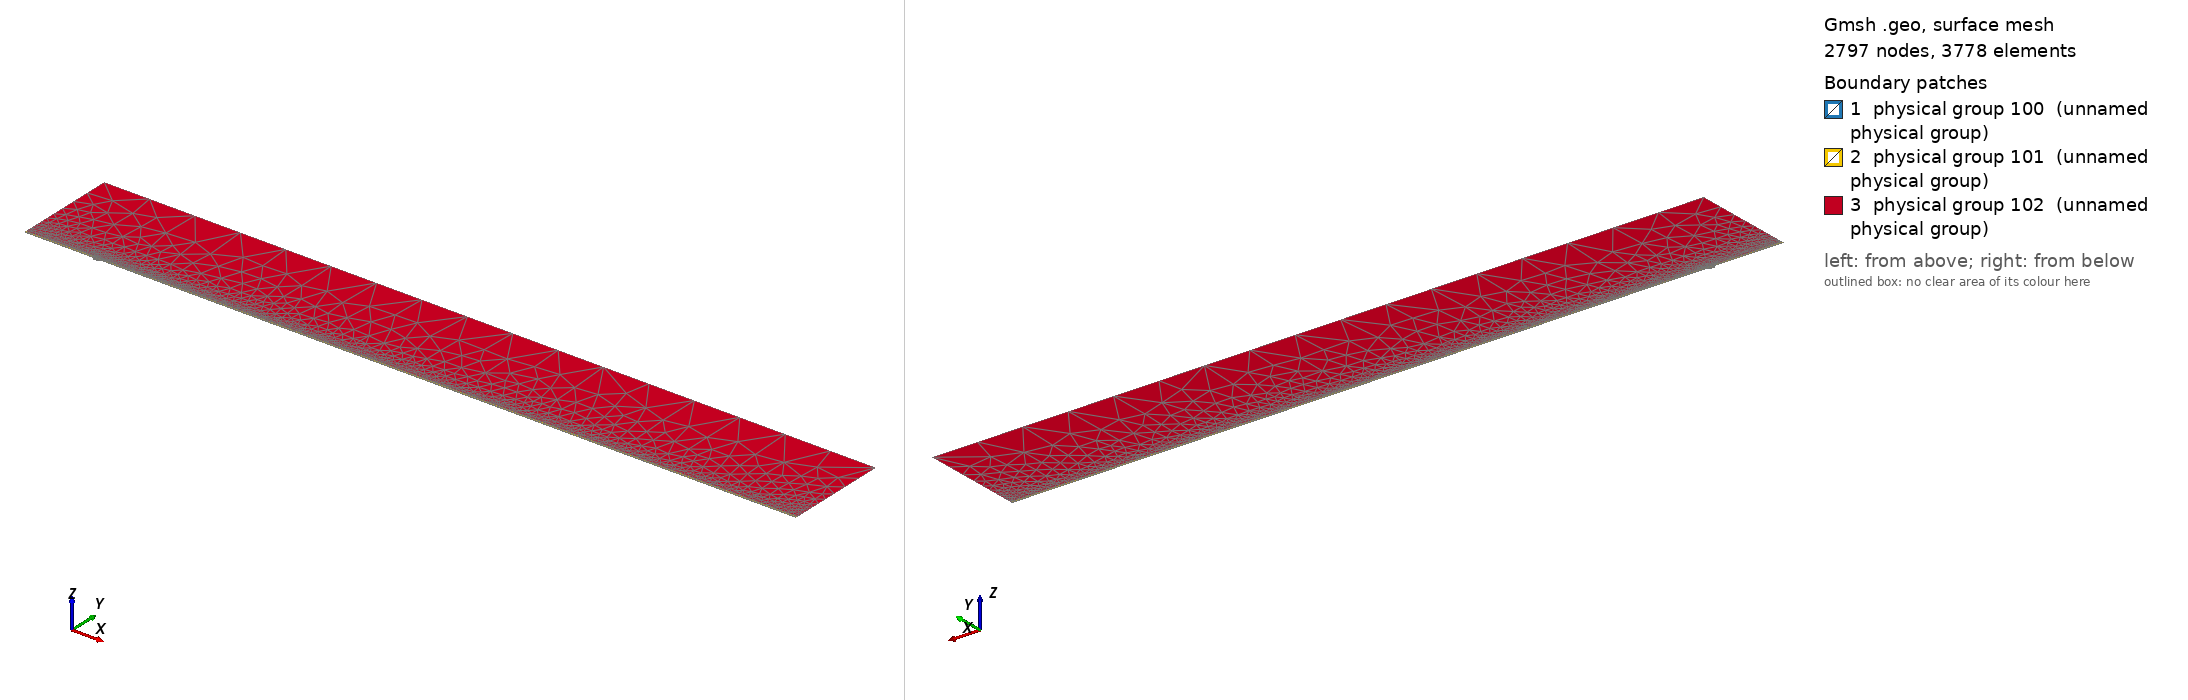

Gmsh geometry script, surface-meshed: 2797 nodes, 3778 surface elements. Boundary patches (legend numbers): 1 physical group 100 (unnamed physical group), 2 physical group 101 (unnamed physical group), 3 physical group 102 (unnamed physical group). Left view from above one corner, right view from below the opposite corner. Legend entries are the model's physical surfaces. The drawing asked Gmsh for element sizes between 1% and 20% of the model's largest extent; the script's own settings can give other sizes.

=== mesh.geo (drawn) ===
// Macro parameters
deltaStar = 1;
D = 3 * deltaStar; // depth of the gap 
W = 10 * deltaStar; // width of the gap
r = 16; // length of non-constant quads upstream and downstream of the gap
s = 8; // length of non-constant quads left and right inside the gap
BL = 0.25 * deltaStar; // height of the second layer of quad elements
BL_upper = 3.5 * deltaStar; // height of the third layer of quad elements
x0 = 100 * deltaStar; // x distance from inflow to gap
lengthOutflow = 1000 * deltaStar; // length after the gap
x3 = W + lengthOutflow; // last point of the domain
height = 150 * deltaStar; // height of the triangular region
triagHeightRegion_inflow = height - BL - BL_upper; // height of the triangular region

// Micro parameters
dx = 0.2; // dx of square elements near the leading and trailing edge of the gap (most resolution-demanding points in the domain)
dy = 1.25 * dx; 
size_triag_v_top = 64; // size of the elements in the upper triangular region

// All the value below are between 0 and 1. =1  means the elements are all equal in size. Avoid using values very close to 1, because we dividing by log(p) in the formula.
dy_in_v_right = 1.5; // heighest quad in the upper layer of quads, in the right part of the gap
dy_in_v_left = 1.75; // heighest quad in the upper layer of quads, in the left part of the gap

// fit (check the file scripts/fit_gmsh.py for more details)
p_in_v_left = 1.0335663036230878 - 1.0234149444433507/(W - 0.8098798097181781)^0.5991729377115732; // densitiy concentration of elements inside the gap, vertically, near the left wall.
p_in_v_right = 1.008073572191136 - 1.1471875292840257/(W - 1.2941255994826328)^0.7890392764815325; // densitiy concentration of elements inside the gap, vertically, near the right wall.
p_in_h_bottom = 0.9; // densitiy concentration of elements inside the gap, horizontally. 
p_in_h_top = 0.9; // densitiy concentration of elements inside the gap, horizontally. 

p_out_h = 0.5; // densitiy concentration of elements outside the gap, horizontally.
p_out_h_upper = 0.5; // densitiy concentration of elements outside the gap, horizontally on the upper layer of quads
p_out_v_inflow_dense = 0.8; // densitiy concentration of elements outside the gap, vertically, near the inflow and the gap
p_out_v_inflow_sparse = 0.99; // densitiy concentration of elements outside the gap, vertically, near the inflow and far from the gap
p_out_v_outflow_dense = 0.9; // densitiy concentration of elements outside the gap, vertically, near the outflow and the gap
p_out_v_outflow_sparse = 0.995; // densitiy concentration of elements outside the gap, vertically, near the outflow and far from the gap
p_triag_h_inflow = 0.8; // densitiy concentration of elements in the triangular region of the domain, horizontally.
p_triag_h_outflow = p_triag_h_inflow; // densitiy concentration of elements in the triangular region of the domain, horizontally.

enlarge_triag_inflow = 1.1; // heigher the value, larger the elements in the triangular region near the inflow
enlarge_triag_outflow = 1.1; // heigher the value, larger the elements in the triangular region near the outflow

// Automated parameters 
a_in_v_right = dx / (W / 2);
a_in_v_left = dx / (W / 2);
a_in_h_bottom = dy / (D / 2);
a_in_h_top = dx / (D / 2);
a_out_h = dx / BL;
a_out_v_inflow_dense = dx / r;
a_out_v_outflow_dense = dx / r;

// for the derivation of the formula, see file 20250123_gmshFormula.md in the docs folder
N_in_v_right = Ceil( Log (a_in_v_right / (1 - p_in_v_right + a_in_v_right * p_in_v_right)) / Log(p_in_v_right) );
N_in_v_left = Ceil( Log (a_in_v_left / (1 - p_in_v_left + a_in_v_left * p_in_v_left)) / Log(p_in_v_left) );
N_in_h_bottom = Ceil( Log (a_in_h_bottom / (1 - p_in_h_bottom + a_in_h_bottom * p_in_h_bottom)) / Log(p_in_h_bottom) );
N_in_h_top = Ceil( Log (a_in_h_top / (1 - p_in_h_top + a_in_h_top * p_in_h_top)) / Log(p_in_h_top) );
N_out_h = Ceil( Log (a_out_h / (1 - p_out_h + a_out_h * p_out_h)) / Log(p_out_h) ) + 1; // + 1 is to correct the fact that the distance is too small to properly approximate the dx length
N_out_v_inflow_dense = Ceil( Log (a_out_v_inflow_dense / (1 - p_out_v_inflow_dense + a_out_v_inflow_dense * p_out_v_inflow_dense)) / Log(p_out_v_inflow_dense) );
N_out_v_outflow_dense = Ceil( Log (a_out_v_outflow_dense / (1 - p_out_v_outflow_dense + a_out_v_outflow_dense * p_out_v_outflow_dense)) / Log(p_out_v_outflow_dense) );

p_for_a_out_v_inflow_sparse_computation = p_out_v_inflow_dense;
p_for_a_out_v_outflow_sparse_computation = (p_out_v_outflow_dense + p_out_v_outflow_dense) / 2;
a_out_v_inflow_sparse = r / (x0 - r) * (1 - p_for_a_out_v_inflow_sparse_computation) / (1 - p_for_a_out_v_inflow_sparse_computation^(N_out_v_inflow_dense + 1));
a_out_v_outflow_sparse = r / (lengthOutflow - r) * (1 - p_for_a_out_v_outflow_sparse_computation) / (1 - p_for_a_out_v_outflow_sparse_computation^(N_out_v_outflow_dense + 1));

N_out_v_inflow_sparse = Ceil( Log(a_out_v_inflow_sparse / (1 - p_out_v_inflow_sparse + a_out_v_inflow_sparse * p_out_v_inflow_sparse)) / Log(p_out_v_inflow_sparse) );
N_out_v_outflow_sparse = Ceil( Log(a_out_v_outflow_sparse / (1 - p_out_v_outflow_sparse + a_out_v_outflow_sparse * p_out_v_outflow_sparse)) / Log(p_out_v_outflow_sparse) );


// second layer of quads
a_out_h_upper = (BL) / (BL_upper) * (1 - p_out_h) / (1 - p_out_h^(N_out_h + 1));
N_out_h_upper = Ceil( Log(a_out_h_upper / (1 - p_out_h_upper + a_out_h_upper * p_out_h_upper)) / Log(p_out_h_upper) );

// ---------------------------
// for triangular region
// ---------------------------
a_triag_h_inflow = (BL_upper) / (triagHeightRegion_inflow) * (1 - p_out_h_upper) / (1 - p_out_h_upper^(N_out_h_upper + 1));
a_triag_h_outflow = a_triag_h_inflow;
N_triag_v_top = Ceil( (x3 + x0) / size_triag_v_top ); // we assume p_triag_v = 1, otherwise the formula is different
N_triag_h_inflow = Ceil( Log(a_triag_h_inflow / (1 - p_triag_h_inflow + a_triag_h_inflow * p_triag_h_inflow)) / Log(p_triag_h_inflow) );
N_triag_h_outflow = Ceil( Log(a_triag_h_outflow / (1 - p_triag_h_outflow + a_triag_h_outflow * p_triag_h_outflow)) / Log(p_triag_h_outflow) );
N_triag_h_inflow = Ceil( N_triag_h_inflow / enlarge_triag_inflow );
N_triag_h_outflow = Ceil( N_triag_h_outflow / enlarge_triag_outflow );

Point(1) = {-x0, 0, 0};
Point(2) = {0,0,0};
Point(3) = {0,-D,0};
Point(4) = {W,-D,0};
Point(5) = {W,0,0};
Point(6) = {x3,0,0};
Point(8) = {x3,height,0};
Point(7) = {x3,BL,0};
Point(9) = {-x0,height,0};
Point(10) = {-x0,BL,0};
Point(11) = {0,BL,0};
Point(12) = {W,BL,0};
Point(13) = {W/2,0,0};
Point(14) = {W/2,BL,0};
Point(15) = {0,-D/2,0};
Point(16) = {W/2,-D,0};
Point(17) = {W,-D/2,0};
Point(18) = {-r,0,0};
Point(19) = {-r,BL,0};
Point(20) = {W + r,0,0};
Point(21) = {W + r,BL,0};
Point(22) = {-x0,BL+BL_upper,0};
Point(23) = {-r,BL+BL_upper,0};
Point(24) = {W + r,BL+BL_upper,0};
Point(25) = {x3,BL+BL_upper,0};
Point(26) = {0,BL+BL_upper,0};
Point(27) = {W/2,BL+BL_upper,0};
Point(28) = {W,BL+BL_upper,0};

Line(1) = {1,18};
Line(2) = {2,15};
Line(3) = {3,16};
Line(4) = {4,17};
Line(5) = {5,20};
Line(6) = {6,7};
Line(7) = {7,25};
Line(8) = {8,9};
Line(9) = {9,22};
Line(10) = {10,19};
Line(11) = {10,1};
Line(12) = {11,14};
Line(13) = {12,21};
Line(14) = {2,13};
Line(15) = {15,3};
Line(16) = {16,4};
Line(17) = {17,5};
Line(18) = {13,5};
Line(19) = {14,12};
Line(20) = {18,2};
Line(21) = {20,6};
Line(22) = {21,7};
Line(23) = {19,11};
Line(24) = {22,10};
Line(25) = {25,8};
Line(26) = {25,24};
Line(27) = {22,23};
Line(30) = {23,26};
Line(31) = {26,27};
Line(32) = {27,28};
Line(33) = {28,24};

// outer quads
Curve Loop(1) = {5, 21, 6, -22, -13, -19, -12, -23, -10, 11, 1, 20, 14, 18};
Plane Surface(1) = {1};

// inside gap
Curve Loop(2) = {2, 15, 3, 16, 4, 17, -18, -14};
Plane Surface(2) = {2};

// triangular region
Curve Loop(3) = {-26, 25, 8, 9, 27, 30, 31,32,33};
Plane Surface(3) = {3};

// 3rd layer of quads
Curve Loop(4) = {-24, 27, 30, 31,32,33, -26,-7,-22,-13,-19,-12,-23,-10};

Plane Surface(4) = {4};


// This defines the surfaces that will be meshed with quad elements
Transfinite Surface {1} = {1, 6, 7, 10};
Transfinite Surface {2} = {3, 4, 5, 2}; // number '2' must match the number '2' of plane surface
Transfinite Surface {4} = {7, 25, 22, 10};

Transfinite Curve {18, 16, 19,32} = N_in_v_right Using Progression p_in_v_right;
Transfinite Curve {-14, -3, -12, -31} = N_in_v_left Using Progression p_in_v_left;

Transfinite Curve {15, -4} = N_in_h_bottom Using Progression p_in_h_bottom;
Transfinite Curve {-2, 17} = N_in_h_top Using Progression p_in_h_top;


Transfinite Curve {11, -6} = N_out_h Using Progression p_out_h;
Transfinite Curve {24, 28, 29, -7} = N_out_h_upper Using Progression p_out_h_upper;
Transfinite Curve {10, 1, 27} = N_out_v_inflow_sparse Using Progression p_out_v_inflow_sparse;
Transfinite Curve {20, 23, 30} = N_out_v_inflow_dense Using Progression p_out_v_inflow_dense;
Transfinite Curve {-21, -22, 26} = N_out_v_outflow_sparse Using Progression p_out_v_outflow_sparse;
Transfinite Curve {-5, -13,-33} = N_out_v_outflow_dense Using Progression p_out_v_outflow_dense;

Recombine Surface {1, 2, 4};

// for triangluar region
Transfinite Curve {8} = N_triag_v_top Using Progression 1;
Transfinite Curve {-25} = N_triag_h_outflow Using Progression p_triag_h_outflow;
Transfinite Curve {9} = N_triag_h_inflow Using Progression p_triag_h_inflow;


// defining boundary
Physical Curve(1) = {9,24,11}; // inlet
Physical Curve(2) = {7,25,6}; // outlet
Physical Curve(3) = {8}; // top
Physical Curve(4) = {1, 20, 2, 15, 3, 16, 4, 17, 5, 21}; // wall


Physical Surface(100) = {1};
Physical Surface(101) = {2, 4};
Physical Surface(102) = {3};
